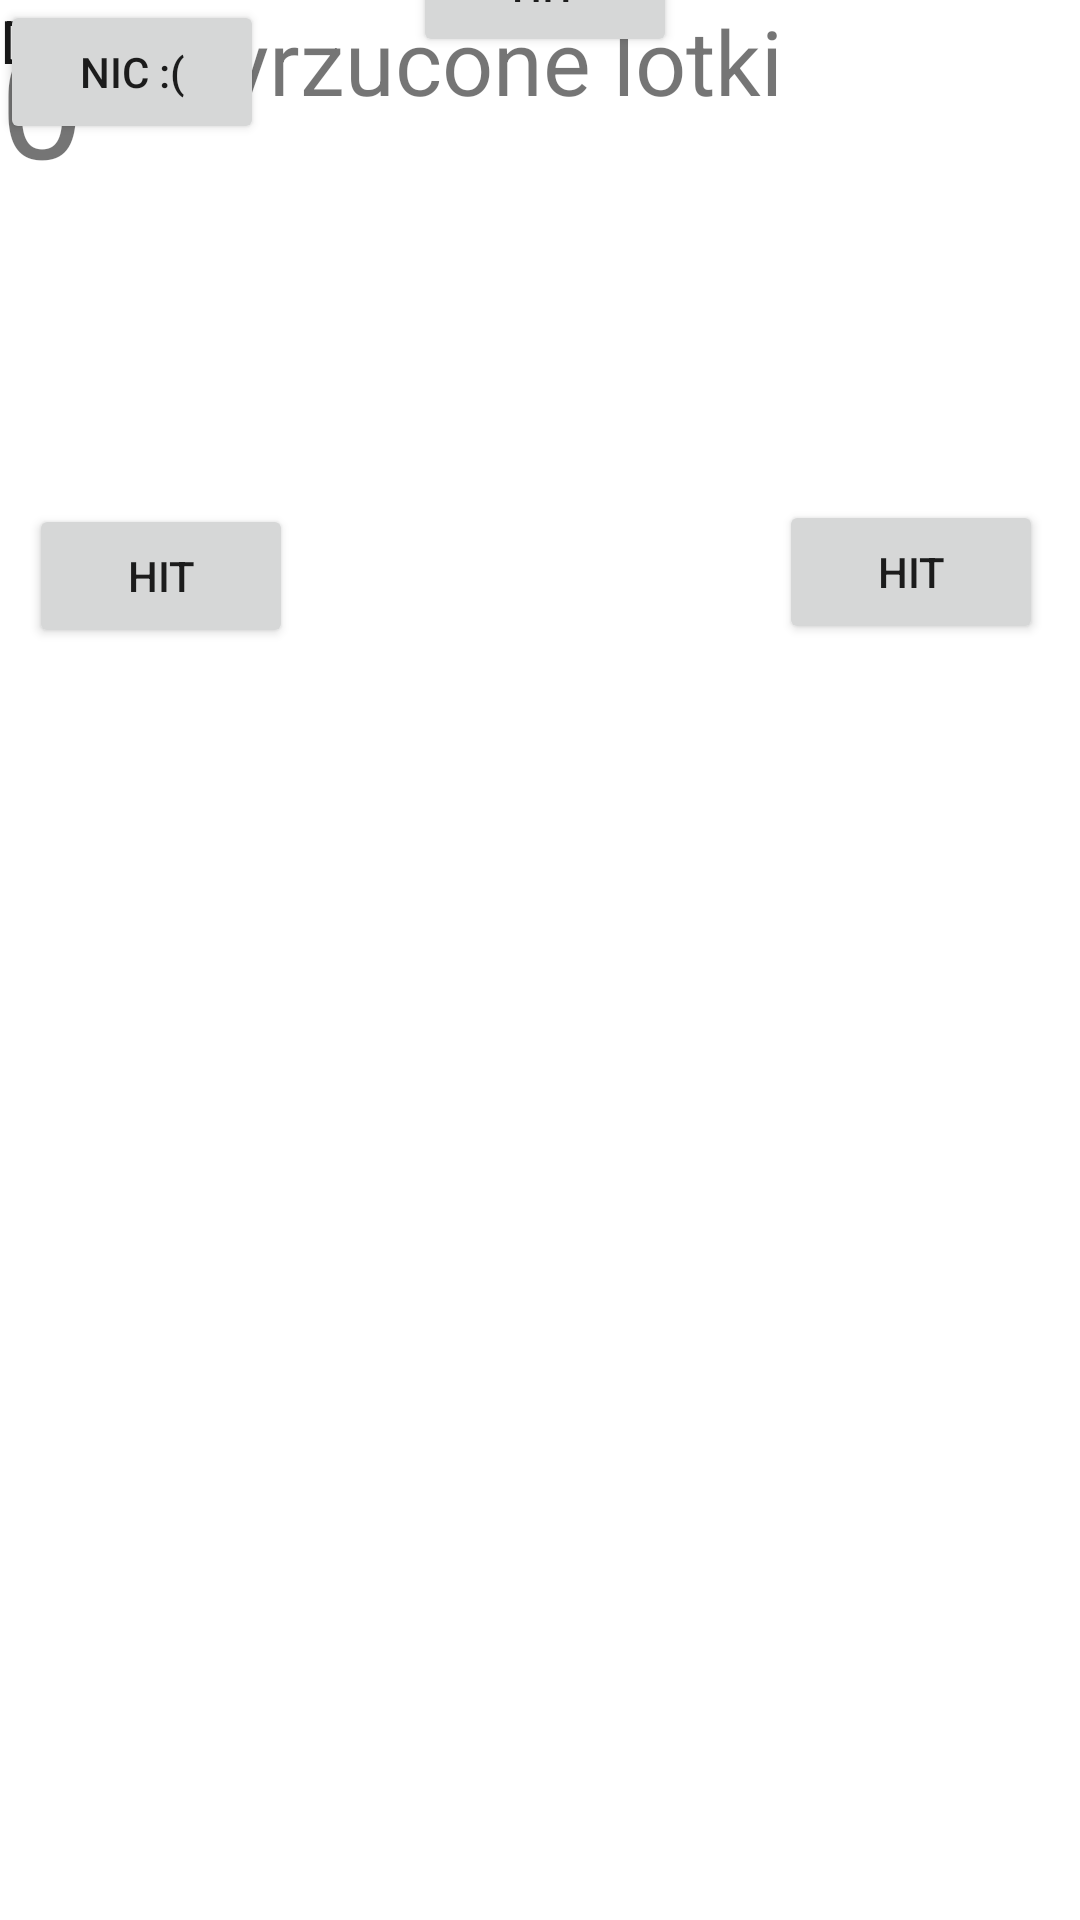

Here is an Android app screen rendered from its layout file. Give the layout XML and the strings, colors and styles it references.
<!-- AndroidManifest.xml: application theme Theme.PKSDarts -->
<!-- res/layout/fragment_atc.xml -->
<?xml version="1.0" encoding="utf-8"?>
<androidx.constraintlayout.widget.ConstraintLayout xmlns:android="http://schemas.android.com/apk/res/android"
    xmlns:app="http://schemas.android.com/apk/res-auto"
    xmlns:tools="http://schemas.android.com/tools"
    android:id="@+id/linearLayout2"
    android:layout_width="match_parent"
    android:layout_height="match_parent"
    android:orientation="vertical">

    <TextView
        android:id="@+id/textView16"
        android:layout_width="wrap_content"
        android:layout_height="wrap_content"
        android:layout_marginEnd="99dp"
        android:text="Wyrzucone lotki"
        android:textSize="30sp"
        android:visibility="visible"
        app:layout_constraintEnd_toEndOf="parent"
        tools:layout_editor_absoluteY="37dp" />

    <TextView
        android:id="@+id/ile_lotek"
        android:layout_width="wrap_content"
        android:layout_height="wrap_content"
        android:text="0"
        android:textSize="50sp"
        tools:layout_editor_absoluteX="188dp"
        tools:layout_editor_absoluteY="125dp" />

    <TextView
        android:id="@+id/atctarget_1"
        android:layout_width="wrap_content"
        android:layout_height="wrap_content"
        android:text="Double 1"
        android:textSize="20sp"
        tools:layout_editor_absoluteX="46dp"
        tools:layout_editor_absoluteY="226dp" />

    <TextView
        android:id="@+id/atctarget_2"
        android:layout_width="wrap_content"
        android:layout_height="wrap_content"
        android:text="Double 2"
        android:textSize="20sp"
        tools:layout_editor_absoluteX="166dp"
        tools:layout_editor_absoluteY="226dp" />

    <TextView
        android:id="@+id/atctarget_3"
        android:layout_width="wrap_content"
        android:layout_height="wrap_content"
        android:text="Double 3"
        android:textSize="20sp"
        tools:layout_editor_absoluteX="280dp"
        tools:layout_editor_absoluteY="226dp" />

    <Button
        android:id="@+id/atc_1"
        android:layout_width="wrap_content"
        android:layout_height="wrap_content"
        android:layout_marginStart="40dp"
        android:layout_marginTop="9dp"
        android:layout_marginEnd="8dp"
        android:layout_marginBottom="292dp"
        android:text="HIT"
        app:layout_constraintBottom_toBottomOf="parent"
        app:layout_constraintEnd_toStartOf="@+id/atc_2"
        app:layout_constraintStart_toStartOf="parent"
        app:layout_constraintTop_toBottomOf="@+id/atctarget_1" />

    <Button
        android:id="@+id/atc_2"
        android:layout_width="wrap_content"
        android:layout_height="wrap_content"
        android:layout_marginStart="32dp"
        android:layout_marginTop="8dp"
        android:layout_marginEnd="26dp"
        android:layout_marginBottom="45dp"
        android:text="HIT"
        app:layout_constraintBottom_toTopOf="@+id/atc_nic"
        app:layout_constraintEnd_toStartOf="@+id/atc_3"
        app:layout_constraintStart_toEndOf="@+id/atc_1"
        app:layout_constraintTop_toBottomOf="@+id/atctarget_2" />

    <Button
        android:id="@+id/atc_3"
        android:layout_width="wrap_content"
        android:layout_height="wrap_content"
        android:layout_marginStart="8dp"
        android:layout_marginTop="8dp"
        android:layout_marginEnd="43dp"
        android:layout_marginBottom="294dp"
        android:text="HIT"
        app:layout_constraintBottom_toBottomOf="parent"
        app:layout_constraintEnd_toEndOf="parent"
        app:layout_constraintStart_toEndOf="@+id/atc_2"
        app:layout_constraintTop_toBottomOf="@+id/atctarget_3" />

    <Button
        android:id="@+id/atc_nic"
        android:layout_width="wrap_content"
        android:layout_height="wrap_content"
        android:text="NIC :("
        tools:layout_editor_absoluteX="166dp"
        tools:layout_editor_absoluteY="355dp" />
</androidx.constraintlayout.widget.ConstraintLayout>
<!-- resources referenced by this layout -->
<resources>
  <style name="Theme.PKSDarts" parent="Theme.MaterialComponents.DayNight.DarkActionBar">
          
          <item name="colorPrimary">@color/purple_500</item>
          <item name="colorPrimaryVariant">@color/purple_700</item>
          <item name="colorOnPrimary">@color/white</item>
          
          <item name="colorSecondary">@color/teal_200</item>
          <item name="colorSecondaryVariant">@color/teal_700</item>
          <item name="colorOnSecondary">@color/black</item>
          
          <item name="android:statusBarColor" tools:targetApi="l">?attr/colorPrimaryVariant</item>
          
      </style>
  <!-- not gathered from this repository: default colours our renderer supplied (Android Studio template values) -->
  <color name="purple_500">#FF6200EE</color>
  <color name="purple_700">#FF3700B3</color>
  <color name="teal_200">#FF03DAC5</color>
  <color name="teal_700">#FF018786</color>
  <color name="black">#FF000000</color>
  <color name="white">#FFFFFFFF</color>
</resources>
